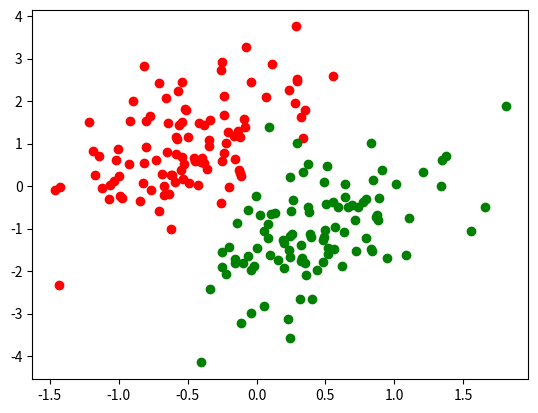

Write Python code to recreate this figure.
import numpy as np
import matplotlib.pyplot as plt
import random


def phi(x):
    x = np.multiply(x,-1)
    return 2/(1+np.exp(x))-1


def phiprime(x):
    x = np.array(x)
    z = np.multiply((1+x),(1-x))*0.5
    pass
    return z


def calculate_summed_input_signal(W,patterns):
    return np.matmul(W,patterns)


def calculate_output_signal(Hprime):
    return phi(Hprime)


n_epoch = 40000
n_hidden = 20
dimensionality = 2
eta = 0.02
alpha = 0.9
mu1 = [-0.5, 1]
mu2 = [0.5, -1]
sigma = [[0.2, 0.2], [0.2, 1]]
random_dataset1 = np.random.multivariate_normal(mu1, sigma, 100).tolist()
random_dataset2 = np.random.multivariate_normal(mu2, sigma, 100).tolist()

objects = []


for point in random_dataset1:
    objects.append([1] + point + [1])

for point in random_dataset2:
    objects.append([1] + point + [-1])



random.shuffle(objects)

objects = np.array(objects).transpose()
patterns = objects[0:dimensionality+1, :]
labels = objects[dimensionality+1:, :][0]
input_size = len(labels)

def show_points(patterns, labels):
    for i in range(input_size):
        if labels[i] == 1:
            plt.plot(patterns[1][i], patterns[2][i], 'ro')
        else:
            plt.plot(patterns[1][i], patterns[2][i], 'go')
    plt.show()


show_points(patterns, labels)

W = np.random.normal(0, 0.1, (n_hidden, dimensionality+1))
V = np.random.normal(0, 0.1, (1, n_hidden+1))

v_variation = np.zeros(n_hidden+1)
w_variation = np.zeros((n_hidden, dimensionality+1))


def calculate_error(output_layer_output):
    err = 0
    for i in range(input_size):
        if output_layer_output[0][i] < 0:
            if labels[i] == 1:
                err += 1
        else:
            if labels[i] == -1:
                err += 1
    print(err)



for i in range(n_epoch):

    #Forwarding signal

    hin = phi(np.matmul(W, patterns))
    hout = np.vstack((hin, np.ones(input_size)))

    out = phi(np.matmul(V, hout))

    calculate_error(out)


    #Backpropagation of the error

    delta_o = np.multiply((out - labels), phiprime(out))

    phiderivative = phiprime(hout)
    aux = np.matmul(V.reshape(n_hidden+1,1), delta_o.reshape(1, input_size))
    delta_h = np.multiply(aux, phiderivative)
    delta_h = delta_h[0:n_hidden, :]

    #Weight update
    w_variation = np.multiply(w_variation, alpha) - np.multiply(np.matmul(delta_h, np.transpose(patterns)), (1-alpha))
    w_variation = np.multiply(w_variation, eta)

    v_variation = np.multiply(v_variation, alpha) - np.multiply(np.matmul(delta_o, np.transpose(hout)), (1-alpha))
    v_variation = np.multiply(v_variation, eta)

    W = np.add(W, w_variation)
    V = np.add(V, v_variation)



